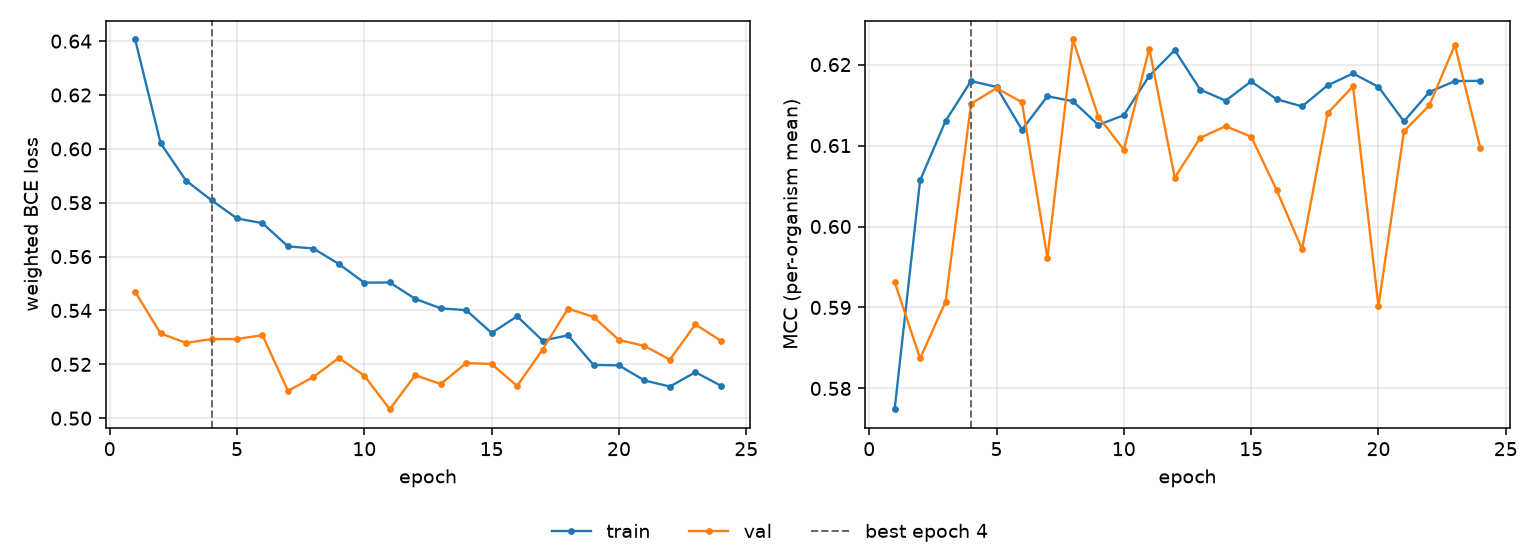

The data file committed next to this chart (first rows):
epoch, tr_loss, vl_loss, tr_mcc, vl_mcc, is_best
1, 0.6406, 0.5469, 0.5774, 0.5931, False
2, 0.6021, 0.5315, 0.6057, 0.5837, False
3, 0.5882, 0.528, 0.613, 0.5907, False
4, 0.5809, 0.5294, 0.618, 0.6152, True
5, 0.5742, 0.5294, 0.6172, 0.6171, False
6, 0.5724, 0.5308, 0.612, 0.6153, False
7, 0.5638, 0.5102, 0.6161, 0.5961, False
8, 0.563, 0.5153, 0.6155, 0.6231, False
9, 0.5573, 0.5224, 0.6125, 0.6136, False
10, 0.5503, 0.5158, 0.6137, 0.6095, False
11, 0.5504, 0.5033, 0.6186, 0.622, False
12, 0.5443, 0.516, 0.6218, 0.606, False
13, 0.5408, 0.5127, 0.6169, 0.611, False
14, 0.5401, 0.5205, 0.6155, 0.6124, False
15, 0.5317, 0.5201, 0.6179, 0.6111, False
16, 0.5379, 0.512, 0.6157, 0.6045, False
17, 0.5288, 0.5255, 0.6148, 0.5972, False
18, 0.5308, 0.5407, 0.6174, 0.614, False
19, 0.5198, 0.5376, 0.6189, 0.6173, False
20, 0.5196, 0.5291, 0.6172, 0.5901, False
21, 0.514, 0.5268, 0.613, 0.6117, False
22, 0.5118, 0.5218, 0.6166, 0.615, False
23, 0.5171, 0.5348, 0.618, 0.6224, False
24, 0.5121, 0.5288, 0.618, 0.6097, False
